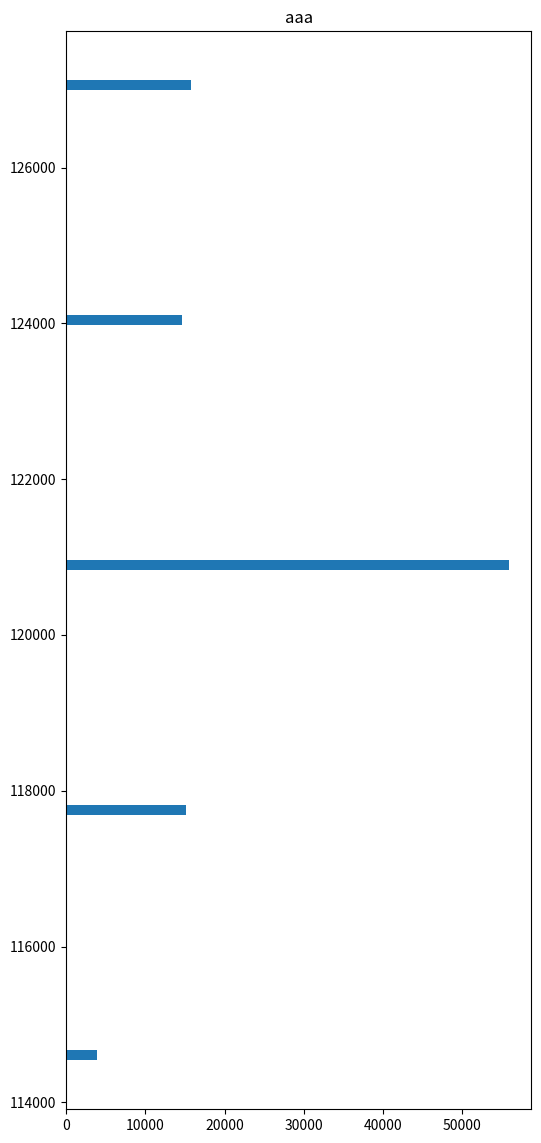

Recreate this plot in Python. (Note: this script raises an exception after producing the figure.)
import numpy as np
import matplotlib.pyplot as plt
import scipy.interpolate as ip
import seaborn as sns



class PriceVolumePlotter():
	def __init__(self):
		
		plt.rcParams["figure.figsize"] = 6,14
		self.fig, self.ax = plt.subplots()


	def plot(self, symbol, prices, volumes):
		# the histogram of the data
		# print (volumes)
		# points = np.mgrid[min(prices):max(prices):100j]

		# grid_z0 = griddata(prices, volumes, points, method='nearest')
		# grid_z1 = griddata(prices, volumes, points, method='linear')
		# grid_z2 = griddata(prices, volumes, points, method='cubic')
		self.ax.clear()

		maxprice = max(prices)
		minprice = min(prices)
		size = 300
#		xnew = np.linspace(minprice,maxprice,size) #300 represents number of points to make between T.min and T.max
#		 
#		f = ip.interp1d(prices,volumes,kind='nearest')
		# print (xnew)
		# print (f(xnew))
#		width = (maxprice - minprice)/size
#		self.ax.bar(xnew,f(xnew), align='center', width=width)
		self.ax.hist(prices, bins=100, weights=volumes, orientation='horizontal')
		# self.ax.bar([114540., 117685. ,120830. ,123975. ,127120.], [ 3842.5, 15145.61170213 ,55955.84761905 ,14572.375, 15750])

		# width = (maxprice - minprice)/len(prices)
		# self.ax.bar(prices, volumes, width=width)
		self.ax.set_title(symbol)
		# self.ax.invert_yaxis()

		# Tweak spacing to prevent clipping of ylabel
		# self.fig.tight_layout()
		self.fig.savefig('figures/'+symbol+ ".png") 
		# self.fig.clear()


if __name__=="__main__":
	PriceVolumePlotter().plot('aaa',[114540., 117685. ,120830. ,123975. ,127120.], [ 3842.5, 15145.61170213 ,55955.84761905 ,14572.375, 15750])